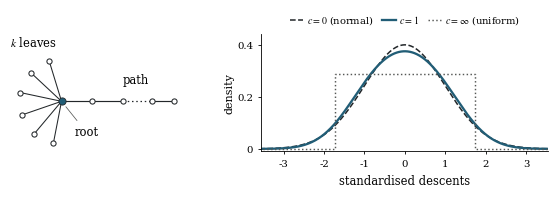

This figure's Python source: (Note: this script raises an exception after producing the figure.)
"""Draw the broom and its three limiting densities. Requires Matplotlib."""
from math import erf, exp, pi, sqrt
from pathlib import Path

import matplotlib
matplotlib.use("Agg")
import matplotlib.pyplot as plt
import numpy as np

plt.rcParams.update({
    "font.family": "DejaVu Serif", "font.size": 8.3,
    "mathtext.fontset": "stix", "pdf.fonttype": 42,
    "axes.spines.top": False, "axes.spines.right": False,
})
fig, (tree, density) = plt.subplots(
    1, 2, figsize=(5.55, 1.92), gridspec_kw={"width_ratios": [0.85, 1.4]}
)
fig.subplots_adjust(left=0.015, right=0.983, bottom=0.20, top=0.81, wspace=0.33)
ink, accent, gray = "#23272a", "#215d76", "#565856"
angles = np.radians([107, 137, 168, 199, 230, 259])
for a in angles:
    x, y = np.cos(a), np.sin(a)
    tree.plot([0, x], [0, y], c=ink, lw=0.75)
    tree.scatter([x], [y], c="white", edgecolors=ink, linewidths=0.75, s=14, zorder=3)
tree.plot([0, 1.45], [0, 0], c=ink, lw=0.85)
tree.plot([1.45, 2.14], [0, 0], c=ink, lw=0.9, ls=(0, (1.2, 2.2)))
tree.plot([2.14, 2.67], [0, 0], c=ink, lw=0.85)
tree.scatter([0.72, 1.45, 2.14, 2.67], [0]*4, c="white",
             edgecolors=ink, s=14, linewidths=0.75, zorder=3)
tree.scatter([0], [0], c=accent, edgecolors=ink, s=27, linewidths=0.6, zorder=4)
tree.annotate("root", (0, 0), (0.30, -0.73), ha="left", va="center",
              arrowprops=dict(arrowstyle="-", color=gray, lw=0.55, shrinkB=5))
tree.text(-0.67, 1.30, r"$k$ leaves", ha="center")
tree.text(1.76, 0.43, "path", ha="center")
tree.set(aspect="equal", xlim=(-1.20, 2.94), ylim=(-1.15, 1.56))
tree.axis("off")

x = np.linspace(-3.6, 3.6, 650)
normal = np.array([exp(-v*v/2)/sqrt(2*pi) for v in x])
phi = lambda u: (1 + erf(u/sqrt(2))) / 2
s = sqrt(3)
critical = np.array([sqrt(2)*(phi(sqrt(2)*v+s)-phi(sqrt(2)*v-s))/(2*s) for v in x])
density.plot(x, normal, color=ink, lw=1.1, ls="--", label=r"$c=0$ (normal)")
density.plot(x, critical, color=accent, lw=1.65, label=r"$c=1$")
density.plot([-3.6,-s,-s,s,s,3.6], [0,0,1/(2*s),1/(2*s),0,0],
             color=gray, lw=1.05, ls=":", label=r"$c=\infty$ (uniform)")
density.set(xlim=(-3.55, 3.55), ylim=(-0.009,0.44), xticks=[-3,-2,-1,0,1,2,3],
            yticks=[0,0.2,0.4], yticklabels=["0","0.2","0.4"], xlabel="standardised descents")
density.set_ylabel("density", fontsize=8, labelpad=1.6)
density.legend(loc="lower center", bbox_to_anchor=(0.5,1.03), ncol=3,
               frameon=False, fontsize=7.1, handlelength=1.35,
               handletextpad=0.35, columnspacing=0.9, borderaxespad=0.0)
density.tick_params(length=2.4, width=0.6, labelsize=7.3)
for side in ["left", "bottom"]:
    density.spines[side].set_linewidth(0.6)
fig.savefig(Path(__file__).with_name("broom_limits.pdf"),
            metadata={"Title": "A broom and its limiting descent densities",
                      "CreationDate": None, "ModDate": None})
